Run: headless pygame with SDL's dummy video driver; simulated clock (each Clock.tick advances the game by its frame time, no real sleeping); random seed 0; keys injected as events and as key.get_pressed() state; no mouse input.
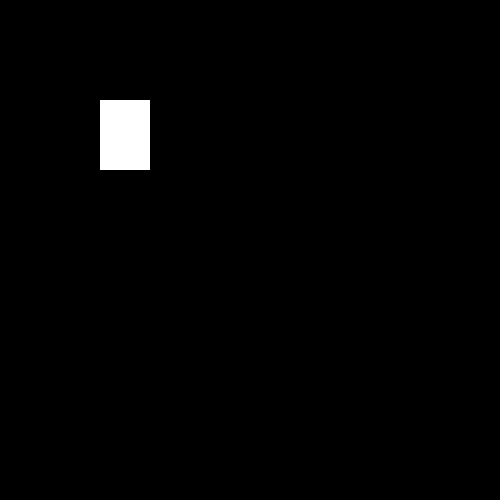
Frame 1 of 4 · flips 1–60 · no input
Frame 2 of 4 · flips 61–180 · tapped SPACE, RETURN · held RIGHT (→), D · screen unchanged from frame 1, image omitted
Frame 3 of 4 · flips 181–300 · held DOWN (↓), S · screen unchanged from frame 2, image omitted
Frame 4 of 4 · flips 301–420 · held LEFT (←), A, UP (↑), W · screen unchanged from frame 3, image omitted

The pygame program that drew these frames:

import pygame
pygame.init()

X = 500
Y = 500

WHITE = (255, 255, 255)
BLACK = (0, 0, 0)

DISPLAY = pygame.display.set_mode([X, Y])
running = True

while running:
    DISPLAY.fill(BLACK)

    pygame.draw.rect(DISPLAY, WHITE, [100, 100, 50, 70])

    pygame.display.flip()
